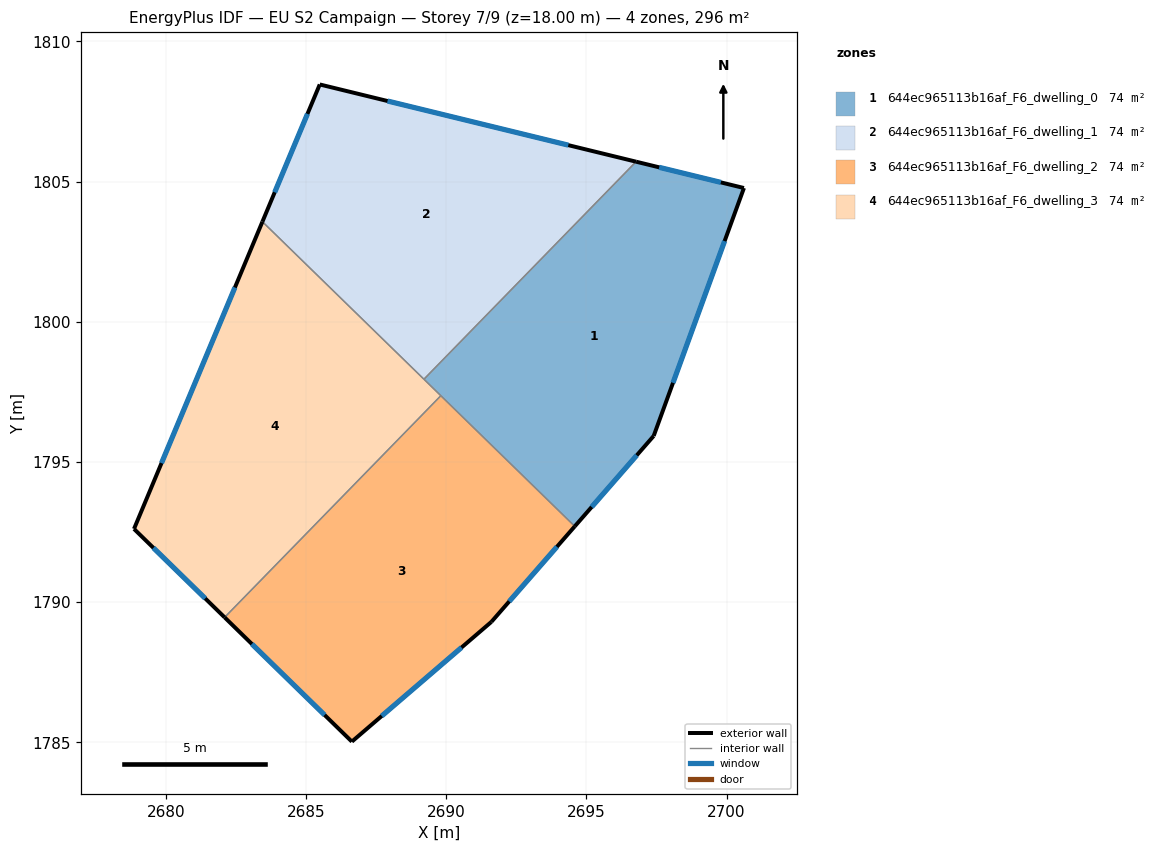
=== STOREY PLAN SPEC (per zone: floor XY polygon, exterior-wall plan segments, windows/doors) ===
zone 1: 644ec965113b16af_F6_dwelling_0  (74.0 m²)
  floor: (2700.62, 1804.77) (2697.40, 1795.93) (2694.59, 1792.70) (2689.21, 1797.95) (2696.77, 1805.71)
  exterior wall: (2700.62, 1804.77) – (2696.77, 1805.71)  [4.0 m]
    window: (2699.80, 1804.97) – (2697.60, 1805.51)  [3.9 m²]
  exterior wall: (2697.40, 1795.93) – (2700.62, 1804.77)  [9.4 m]
    window: (2698.09, 1797.82) – (2699.93, 1802.88)  [9.2 m²]
  exterior wall: (2694.59, 1792.70) – (2697.40, 1795.93)  [4.3 m]
    window: (2695.19, 1793.39) – (2696.80, 1795.24)  [4.2 m²]
  interior walls: 3
zone 2: 644ec965113b16af_F6_dwelling_1  (74.0 m²)
  floor: (2696.77, 1805.71) (2689.21, 1797.95) (2683.45, 1803.57) (2685.49, 1808.46)
  exterior wall: (2685.49, 1808.46) – (2683.45, 1803.57)  [5.3 m]
    window: (2685.05, 1807.41) – (2683.88, 1804.62)  [5.2 m²]
  exterior wall: (2696.77, 1805.71) – (2685.49, 1808.46)  [11.6 m]
    window: (2694.36, 1806.30) – (2687.91, 1807.87)  [11.4 m²]
  interior walls: 2
zone 3: 644ec965113b16af_F6_dwelling_2  (74.0 m²)
  floor: (2694.59, 1792.70) (2691.61, 1789.30) (2686.64, 1785.03) (2682.10, 1789.46) (2689.81, 1797.36)
  exterior wall: (2682.10, 1789.46) – (2686.64, 1785.03)  [6.3 m]
    window: (2683.07, 1788.51) – (2685.66, 1785.98)  [6.2 m²]
  exterior wall: (2691.61, 1789.30) – (2694.59, 1792.70)  [4.5 m]
    window: (2692.25, 1790.03) – (2693.95, 1791.97)  [4.4 m²]
  exterior wall: (2686.64, 1785.03) – (2691.61, 1789.30)  [6.6 m]
    window: (2687.70, 1785.94) – (2690.55, 1788.38)  [6.4 m²]
  interior walls: 2
zone 4: 644ec965113b16af_F6_dwelling_3  (74.0 m²)
  floor: (2689.81, 1797.36) (2682.10, 1789.46) (2678.87, 1792.61) (2683.45, 1803.57)
  exterior wall: (2678.87, 1792.61) – (2682.10, 1789.46)  [4.5 m]
    window: (2679.56, 1791.94) – (2681.41, 1790.13)  [4.4 m²]
  exterior wall: (2683.45, 1803.57) – (2678.87, 1792.61)  [11.9 m]
    window: (2682.47, 1801.22) – (2679.85, 1794.96)  [11.6 m²]
  interior walls: 3

=== DERIVED (storey summary) ===
Building: EU S2 Campaign
Storey: 7 of 9  (floor level z = 18.00 m)
Storey gross floor area: 296.0 m²
Zones on this storey: 4
  - 644ec965113b16af_F6_dwelling_0: floor 74.0 m²; exterior wall 17.6 m (52.9 m²); 3 window(s) 17.3 m²; WWR 32.7%
  - 644ec965113b16af_F6_dwelling_1: floor 74.0 m²; exterior wall 16.9 m (50.7 m²); 2 window(s) 16.6 m²; WWR 32.7%
  - 644ec965113b16af_F6_dwelling_2: floor 74.0 m²; exterior wall 17.4 m (52.3 m²); 3 window(s) 17.1 m²; WWR 32.7%
  - 644ec965113b16af_F6_dwelling_3: floor 74.0 m²; exterior wall 16.4 m (49.2 m²); 2 window(s) 16.1 m²; WWR 32.7%
Zone adjacency (shared interzone walls):
  - 644ec965113b16af_F6_dwelling_0 ↔ 644ec965113b16af_F6_dwelling_1
  - 644ec965113b16af_F6_dwelling_0 ↔ 644ec965113b16af_F6_dwelling_2
  - 644ec965113b16af_F6_dwelling_0 ↔ 644ec965113b16af_F6_dwelling_3
  - 644ec965113b16af_F6_dwelling_1 ↔ 644ec965113b16af_F6_dwelling_3
  - 644ec965113b16af_F6_dwelling_2 ↔ 644ec965113b16af_F6_dwelling_3